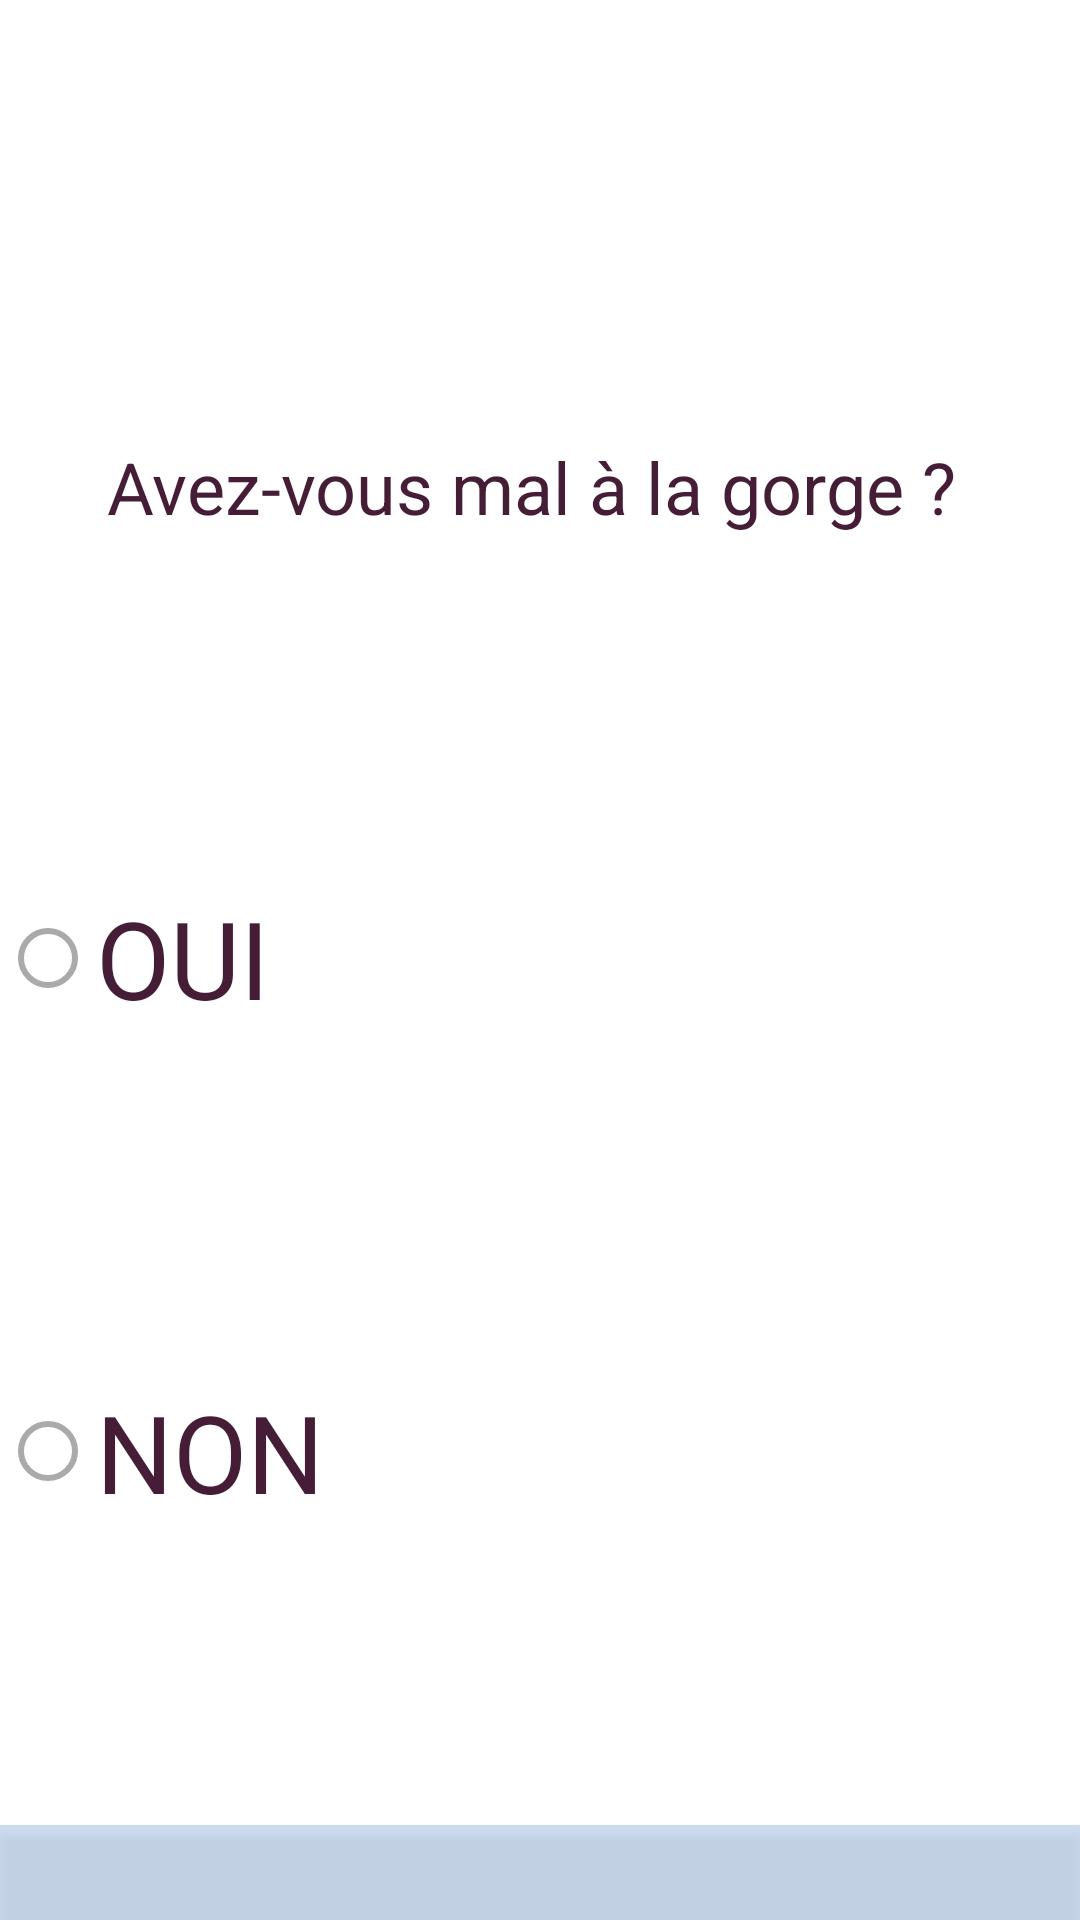

Layout XML and referenced resources for this Android screen:
<!-- AndroidManifest.xml: application theme AppTheme -->
<!-- res/layout/activity_q5.xml -->
<?xml version="1.0" encoding="utf-8"?>
<RelativeLayout xmlns:android="http://schemas.android.com/apk/res/android"
    xmlns:app="http://schemas.android.com/apk/res-auto"
    xmlns:tools="http://schemas.android.com/tools"
    android:layout_width="match_parent"
    android:layout_height="match_parent" android:background="@drawable/q2"
    tools:context=".Q5" >

    <LinearLayout
        android:layout_width="match_parent"
        android:layout_height="match_parent"
        android:orientation="vertical">

        <ImageView
            android:id="@+id/imageView7"
            android:layout_width="match_parent"
            android:layout_height="146dp"
            app:srcCompat="@drawable/qsm" />

        <TextView
            android:layout_width="match_parent"
            android:layout_height="wrap_content"
            android:text="Avez-vous mal à la gorge ? "
            android:textColor="#461D36"
            android:textAlignment="center"            android:textSize="24sp" />

        <Space
            android:layout_width="match_parent"
            android:layout_height="64dp" />

        <RadioGroup
            android:layout_width="match_parent"
            android:layout_height="match_parent"
            android:id="@+id/radio">

            <RadioButton
                android:id="@+id/radioButton"
                android:layout_width="match_parent"
                android:layout_height="154dp"
                android:text="OUI"            android:textColor="#461D36"

                android:textSize="36sp" />

            <Space
                android:layout_width="match_parent"
                android:layout_height="37dp" />

            <RadioButton
                android:id="@+id/radioButton2"
                android:layout_width="match_parent"
                android:layout_height="101dp"
                android:text="NON"            android:textColor="#461D36"

                android:textSize="36sp" />

            <Space
                android:layout_width="match_parent"
                android:layout_height="74dp" />

            <Button
                android:id="@+id/btn_s1"
                android:layout_width="match_parent"
                android:layout_height="95dp"
                android:text="Suivant"
                android:visibility="visible"     android:background="#81A1BEE2"
                android:textColor="#FA090808" />

        </RadioGroup>
    </LinearLayout>

</RelativeLayout>
<!-- resources referenced by this layout -->
<resources>
  <style name="AppTheme" parent="Theme.AppCompat.Light.DarkActionBar">
          
          <item name="colorPrimary">@color/colorPrimary</item>
          <item name="colorPrimaryDark">@color/colorPrimaryDark</item>
          <item name="colorAccent">@color/colorAccent</item>
  
          <item name="colorControlNormal">@android:color/darker_gray</item>
          <item name="colorControlActivated">@android:color/darker_gray</item>
          <item name="colorControlHighlight">@android:color/darker_gray</item>
          <item name="android:textColor">@android:color/white</item>
          <item name="android:textColorPrimary">@android:color/darker_gray</item>
          <item name="android:textColorSecondary">@android:color/darker_gray</item>
          <item name="android:windowBackground">@android:color/white</item>
          <item name="windowActionBar">false</item>
          <item name="windowNoTitle">true</item>
          <item name="android:textColorHint">@android:color/white</item>
      </style>
  <color name="colorPrimary">#FFC107</color>
  <color name="colorPrimaryDark">#9AADEC</color>
  <color name="colorAccent">#ECB1C7</color>
</resources>
